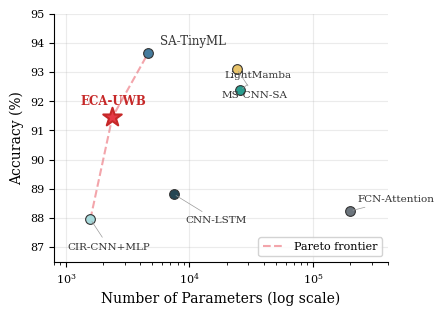

Generate this figure with matplotlib: (Note: this script raises an exception after producing the figure.)
"""
Generate fig_pareto.png — Accuracy vs. Parameter Count (log scale)
for ECA-UWB paper. Pareto frontier highlighted.
"""

import matplotlib
matplotlib.use("Agg")
import matplotlib.pyplot as plt
import numpy as np

# ── IEEE-quality style ─────────────────────────────────────────────────
plt.rcParams.update({
    "font.family":      "serif",
    "font.size":        9,
    "axes.labelsize":   10,
    "xtick.labelsize":  8,
    "ytick.labelsize":  8,
    "legend.fontsize":  8,
    "figure.dpi":       300,
    "axes.grid":        True,
    "grid.alpha":       0.25,
    "axes.spines.top":  False,
    "axes.spines.right":False,
})

# ── Data from Table II ─────────────────────────────────────────────────
#  (name, params, accuracy, color, marker)
models = [
    ("CNN-LSTM",        7441,   88.82, "#264653", "o"),
    ("FCN-Attention",   200000, 88.24, "#6c757d", "o"),
    ("CIR-CNN+MLP",     1578,   87.96, "#a8dadc", "o"),
    ("SA-TinyML",       4627,   93.65, "#457b9d", "o"),
    ("LightMamba",      25793,  92.38, "#2a9d8f", "o"),
    ("MS-CNN-SA",       24145,  93.10, "#e9c46a", "o"),
    ("ECA-UWB",         2374,   91.45, "#e63946", "*"),
]

# ── Pareto frontier points (sorted by params ascending) ────────────────
pareto_names = ["CIR-CNN+MLP", "ECA-UWB", "SA-TinyML"]
pareto_data = [(m[1], m[2]) for m in models if m[0] in pareto_names]
pareto_data.sort(key=lambda x: x[0])

fig, ax = plt.subplots(figsize=(4.5, 3.2))

# Plot Pareto frontier line
px, py = zip(*pareto_data)
ax.plot(px, py, "--", color="#e63946", alpha=0.45, linewidth=1.5,
        zorder=1, label="Pareto frontier")

# Plot each model
for name, params, acc, color, marker in models:
    ms = 14 if marker == "*" else 7
    zorder = 5 if name == "ECA-UWB" else 3
    edgecolor = "#c62828" if name == "ECA-UWB" else "#333"
    lw = 1.5 if name == "ECA-UWB" else 0.8
    ax.scatter(params, acc, s=ms**2, marker=marker, color=color,
               edgecolors=edgecolor, linewidth=lw, zorder=zorder)

# Labels with offsets
offsets = {
    "CNN-LSTM":      (1.25, -0.9),
    "FCN-Attention": (1.15, +0.4),
    "CIR-CNN+MLP":   (0.65, -0.95),
    "SA-TinyML":     (1.25, +0.4),
    "LightMamba":    (0.75, +0.5),
    "MS-CNN-SA":     (0.75, -0.9),
    "ECA-UWB":       (0.55, +0.55),
}

for name, params, acc, color, marker in models:
    dx_mult, dy = offsets[name]
    fontweight = "bold" if name == "ECA-UWB" else "normal"
    txt_color = "#c62828" if name == "ECA-UWB" else "#333"
    fontsize = 8.5 if name in ("ECA-UWB", "SA-TinyML") else 7.5
    ax.annotate(
        name, xy=(params, acc),
        xytext=(params * dx_mult, acc + dy),
        fontsize=fontsize, color=txt_color, fontweight=fontweight,
        ha="left", va="center",
        arrowprops=dict(arrowstyle="-", color="#999", lw=0.5)
            if name not in ("ECA-UWB", "SA-TinyML") else None,
    )

ax.set_xscale("log")
ax.set_xlabel("Number of Parameters (log scale)")
ax.set_ylabel("Accuracy (%)")
ax.set_xlim(800, 400000)
ax.set_ylim(86.5, 95.0)

ax.legend(loc="lower right", framealpha=0.85)

plt.tight_layout()
outpath = "figures/fig_pareto.png"
plt.savefig(outpath, dpi=300, bbox_inches="tight", facecolor="white")
plt.close()
print(f"Saved {outpath}")
